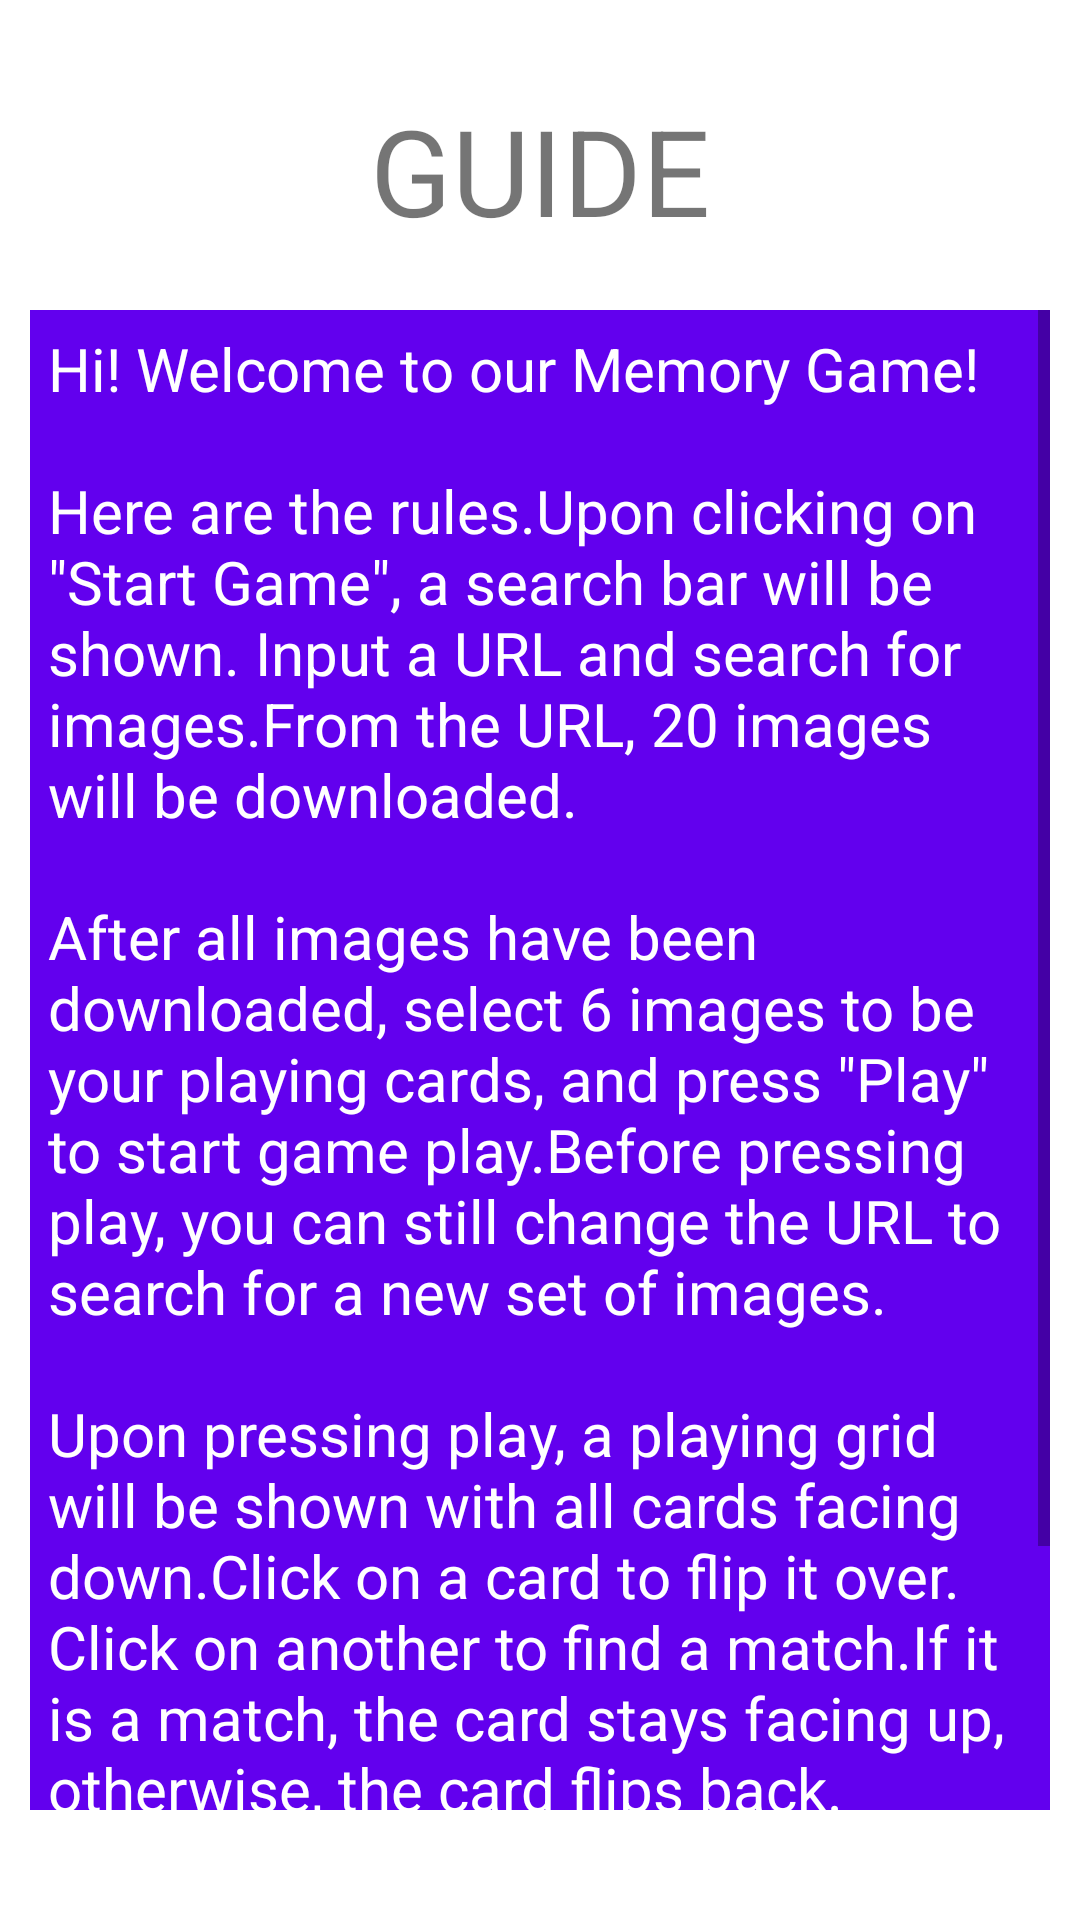

Write the Android layout XML for this screen, with the resource values it uses.
<!-- AndroidManifest.xml: application theme Theme.CA -->
<!-- res/layout/activity_guide.xml -->
<?xml version="1.0" encoding="utf-8"?>
<androidx.constraintlayout.widget.ConstraintLayout xmlns:android="http://schemas.android.com/apk/res/android"
    xmlns:app="http://schemas.android.com/apk/res-auto"
    xmlns:tools="http://schemas.android.com/tools"
    android:layout_width="match_parent"
    android:layout_height="match_parent"
    tools:context=".Guide"
    android:padding="10dp">

    <TextView
        android:id="@+id/guideTitle"
        android:layout_width="match_parent"
        android:layout_height="wrap_content"
        android:text="@string/guide_header"
        app:layout_constraintTop_toTopOf="parent"
        app:layout_constraintLeft_toLeftOf="parent"
        app:layout_constraintRight_toRightOf="parent"
        android:gravity="center"
        android:layout_marginTop="20dp"
        android:textSize="40sp"/>

    <ScrollView
        android:layout_width="match_parent"
        android:layout_height="500dp"
        android:fillViewport="true"
        app:layout_constraintTop_toBottomOf="@+id/guideTitle"
        app:layout_constraintLeft_toLeftOf="parent"
        app:layout_constraintRight_toRightOf="parent"
        android:layout_marginTop="20dp">

        <LinearLayout
            android:layout_width="match_parent"
            android:layout_height="wrap_content"
            android:orientation="vertical">

            <TextView
                android:id="@+id/textview"
                android:layout_width="match_parent"
                android:layout_height="0dp"
                android:layout_weight="1"
                android:background="@color/purple_500"
                android:padding="6dp"
                android:text="@string/guide"
                android:textColor="@color/white"
                android:textSize="20sp" />

        </LinearLayout>


    </ScrollView>
</androidx.constraintlayout.widget.ConstraintLayout>
<!-- resources referenced by this layout -->
<resources>
  <string name="guide">"Hi! Welcome to our Memory Game!\n\nHere are the rules.Upon clicking on \"Start Game\", a search bar will be shown. Input a URL and search for images.From the URL, 20 images will be downloaded.\n\nAfter all images have been downloaded, select 6 images to be your playing cards, and press \"Play\" to start game play.Before pressing play, you can still change the URL to search for a new set of images. \n\nUpon pressing play, a playing grid will be shown with all cards facing down.Click on a card to flip it over. Click on another to find a match.If it is a match, the card stays facing up, otherwise, the card flips back.\n\nThe timer starts immediately once the playing grid loads, and ends when all pairs of cards are found."
      </string>
  <string name="guide_header">GUIDE</string>
  <style name="Theme.CA" parent="Theme.MaterialComponents.DayNight.NoActionBar">
          
          <item name="colorPrimary">@color/purple_500</item>
          <item name="colorPrimaryVariant">@color/purple_700</item>
          <item name="colorOnPrimary">@color/white</item>
          
          <item name="colorSecondary">@color/teal_200</item>
          <item name="colorSecondaryVariant">@color/teal_700</item>
          <item name="colorOnSecondary">@color/black</item>
          
          <item name="android:statusBarColor" tools:targetApi="l">?attr/colorPrimaryVariant</item>
          
      </style>
  <!-- not gathered from this repository: default colours our renderer supplied (Android Studio template values) -->
  <color name="purple_500">#FF6200EE</color>
  <color name="purple_700">#FF3700B3</color>
  <color name="teal_200">#FF03DAC5</color>
  <color name="teal_700">#FF018786</color>
  <color name="black">#FF000000</color>
  <color name="white">#FFFFFFFF</color>
</resources>
